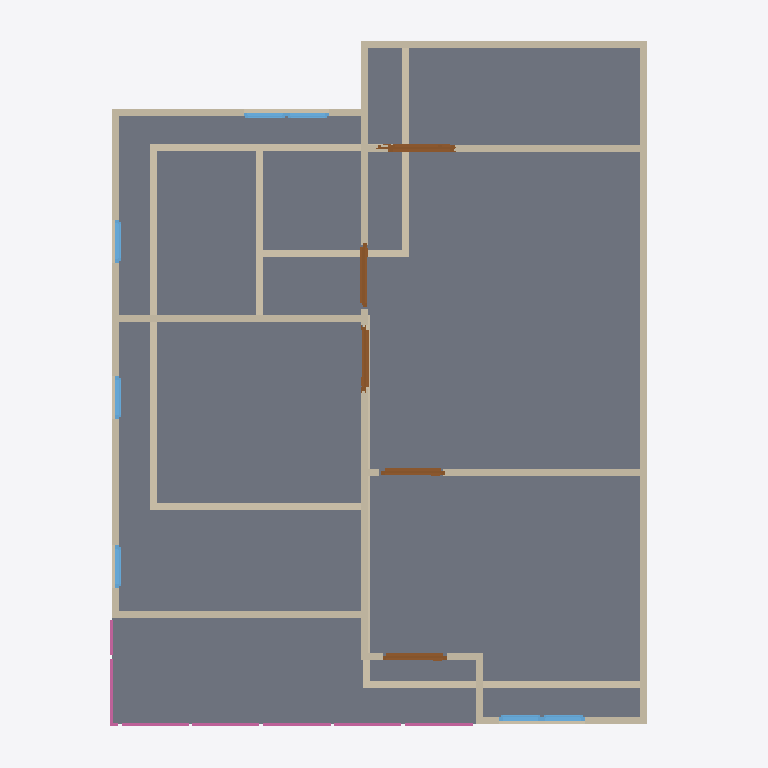
Plan cut of the same IFC building model at storey '2F' (level 3.00 m, cut at 4.40 m), seen from above with north up, elements coloured by IFC class: 25 walls (beige), 7 doors (brown), 7 windows (light blue), 4 railings (pink), 1 slab (grey). Cut surfaces are drawn darker.
Extent 10.0 m × 10.0 m × 7.1 m (x, y, z). Storeys (3): GF at 0.00 m; 2F at 3.00 m; 3F at 6.00 m. Elements (66): 28 IfcWall, 12 IfcWindow, 11 IfcDoor, 8 IfcRailing, 3 IfcSlab, 2 IfcStairFlight, 1 IfcCovering, 1 IfcRoof.

HEADER;
FILE_DESCRIPTION(('ViewDefinition[DesignTransferView]'),'2;1');
FILE_NAME('s04-activity.ifc','2025-09-02T15:55:57+08:00',(''),(''),'IfcOpenShell 0.8.3-post1','Bonsai 0.8.3-post1','');
FILE_SCHEMA(('IFC4'));
ENDSEC;
DATA;
#1=IFCPROJECT('3A7Dh9qi95XfEAO8Wz96cV',$,'My Project',$,$,$,$,(#14,#26),#9);
#31=IFCSITE('2_NnBeoxj06etBhgP4W5cW',$,'My Site',$,$,#54,$,$,$,$,$,$,$,$);
#37=IFCBUILDING('1sBi1c5Gb80uSs9XVP7v$r',$,'My Building',$,$,#60,$,$,$,$,$,$);
#43=IFCBUILDINGSTOREY('14f1FQ16z4cO4Yvlrr$Gmz',$,'2F',$,$,#3036,$,$,$,$);
#67=IFCBUILDINGSTOREY('3mriL4$Mj2WPXWxG4_H0ww',$,'GF',$,$,#83,$,$,$,$);
#3212=IFCBUILDINGSTOREY('37mlBMQ3D2zwdtCq8vQ2zr',$,'3F',$,$,#3233,$,$,$,$);
#4009=IFCSLAB('1DOFv6GJrEGBkrNhRConTG',$,'Slab',$,$,#4016,#4023,$,$);
#3358=IFCWALL('3fQpO0iBLEif1GBHBck1XP',$,'Wall',$,$,#3369,#3364,$,$);
#3458=IFCWALL('3S_9XphizAWegZUUajXdbH',$,'Wall',$,$,#3865,#3464,$,$);
#684=IFCWALL('3IL1t0RYzEBf4Ll_F$fedx',$,'Wall',$,$,#959,#690,$,$);
#3383=IFCWALL('3CAm2oyAPDUB$k$88duYzN',$,'Wall',$,$,#3769,#3389,$,$);
#91=IFCWALL('306He8XQH3Je85u4aQmcAc',$,'Wall',$,$,#104,#99,$,$);
#4031=IFCWALL('0Qyu3u09nCxOkubl5r07ig',$,'Wall',$,$,#5287,#4037,$,$);
#4297=IFCWALL('0VizAxC_v9fPLTz23IhQ$f',$,'Wall',$,$,#4308,#4303,$,$);
#4221=IFCWALL('16C3a$TtrDkRH_1_xnTYFr',$,'Wall',$,$,#4834,#4227,$,$);
#3433=IFCWALL('3t8SG0LnL4v9yCT711vgyR',$,'Wall',$,$,#3833,#3439,$,$);
#659=IFCWALL('26uQCj5fLDxet6qHZdLPnM',$,'Wall',$,$,#670,#665,$,$);
#2518=IFCWALL('0Cyl9kY0r4qx89GdoVjZBO',$,'Wall',$,$,#2529,#2524,$,$);
#4671=IFCWALL('0z49U8Ef99Jh351pxMeRNT',$,'Wall',$,$,#4682,#4677,$,$);
#5181=IFCWALL('3WpuCOhoH6Cw6BJllbtyH8',$,'Wall',$,$,#5192,#5187,$,$);
#1140=IFCWALL('0qziFmBoL4rA5o2SwaVqBP',$,'Wall',$,$,#1151,#1146,$,$);
#1178=IFCWALL('3Z9$m9IxH4_ubSvEP8vQng',$,'Wall',$,$,#1747,#1184,$,$);
#4145=IFCWALL('00bAJdEVH6HQXVvLB1azwl',$,'Wall',$,$,#4156,#4151,$,$);
#3333=IFCWALL('28SunKpHPBXQTZPlGhBtsA',$,'Wall',$,$,#3710,#3339,$,$);
#1203=IFCWALL('2JPLAP5l91Dfi13WlXlwVG',$,'Wall',$,$,#1982,#1209,$,$);
#634=IFCWALL('1uYb333M96$gY3S6OFL8W6',$,'Wall',$,$,#900,#640,$,$);
#3408=IFCWALL('2VuBVDJuf1xwx_gs6X6PpZ',$,'Wall',$,$,#3801,#3414,$,$);
#4373=IFCWALL('1i7m03KUfCC8kgyYO6j0x8',$,'Wall',$,$,#4384,#4379,$,$);
#4807=IFCDOOR('1WWhd_eQT6_gOOSYy9B26O',$,'Door',$,$,#5277,#4815,$,2.0,0.899999976158142,$,$,$);
#734=IFCWALL('3ar7H$ECrBgBaJ1nJJU3uY',$,'Wall',$,$,#1023,#740,$,$);
#4557=IFCDOOR('2E88v7u9n4U9kPQSUdKLkC',$,'Door',$,$,#4621,#4566,$,2.0,0.899999976158142,$,$,$);
#4861=IFCDOOR('3HdaNrz_93JPkXrZFBUxu9',$,'Door',$,$,#5282,#4869,$,2.0,0.899999976158142,$,$,$);
#4758=IFCDOOR('1XwrPkuurEshyOju9N8lSS',$,'Door',$,$,#5272,#4766,$,2.0,0.899999976158142,$,$,$);
#6226=IFCRAILING('0fs9SuNcj42BRdDAceY$LK',$,'Railing',$,$,#6247,#6235,$,$);
#6269=IFCRAILING('1LZ5aCl1r0X8YhtyJ45ZKu',$,'Railing',$,$,#6289,#6277,$,$);
#5067=IFCDOOR('0jrCmkUHjBk8Se0ggPxCzj',$,'Door',$,$,#5131,#5076,$,2.0,0.899999976158142,$,$,$);
#1037=IFCWALL('2jAaY9Hm58P8tQo9U02zCI',$,'Wall',$,$,#1048,#1043,$,$);
#4411=IFCWALL('1THQ2wePv8ZhiIXHhO4Kvp',$,'Wall',$,$,#4422,#4417,$,$);
#6497=IFCRAILING('3L7_sDnTvEgfMMUESKkscS',$,'Railing',$,'FRAMELESS_PANEL',#7234,#6506,$,.USERDEFINED.);
#4335=IFCWALL('2zVrTY4q1EOepDGBwoTo0j',$,'Wall',$,$,#4346,#4341,$,$);
#5617=IFCWINDOW('3WkJo3SRLBIOZanJS1imuP',$,'Window',$,$,#5681,#5626,$,0.899999976158142,0.600000023841858,$,$,$);
#5682=IFCWINDOW('14nvmhTM1CLxmsr7Z7NfU$',$,'Window',$,$,#5730,#5690,$,0.899999976158142,0.600000023841858,$,$,$);
#5731=IFCWINDOW('3IvyzTStD3XgM0yPHjszlB',$,'Window',$,$,#5795,#5740,$,0.899999976158142,0.600000023841858,$,$,$);
#5877=IFCWINDOW('1bzPyI0Or7i8_RQaiEg$qi',$,'Window',$,$,#5941,#5886,$,0.899999976158142,0.600000023841858,$,$,$);
#5942=IFCWINDOW('3ck4JChW98G83vx9_OG4Iy',$,'Window',$,$,#6006,#5951,$,0.899999976158142,0.600000023841858,$,$,$);
#6367=IFCRAILING('2OpR4Wvvb0qQBuH8gGEUuK',$,'Railing',$,'FRAMELESS_PANEL',#6388,#6376,$,.USERDEFINED.);
#6007=IFCWINDOW('26CBWxgrH7zRmqYCS3e3QU',$,'Window',$,$,#6071,#6016,$,0.899999976158142,0.600000023841858,$,$,$);
#6072=IFCWINDOW('1nDp7s$pr55foZjI3oy83m',$,'Window',$,$,#6120,#6080,$,0.899999976158142,0.600000023841858,$,$,$);
#5219=IFCDOOR('0FDmFf8VPFUupQmO1YI_2N',$,'Door',$,$,#5292,#5227,$,2.0,0.899999976158142,$,$,$);
#4910=IFCDOOR('1z77fph3zCW8iq08V$vD4H',$,'Door',$,$,#4958,#4918,$,2.0,0.899999976158142,$,$,$);
ENDSEC;